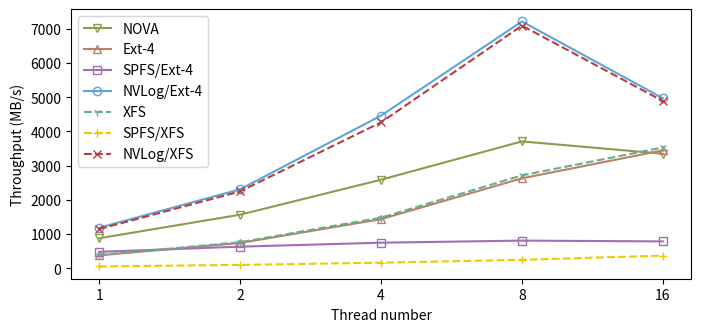

Source code (Python):
import matplotlib.pyplot as plt
import numpy as np

fsnames = ['NOVA', 'Ext-4', 'SPFS/Ext-4', 'NVLog/Ext-4', 'XFS', 'SPFS/XFS', 'NVLog/XFS']

data = {
    'NOVA': [881.33, 1570.0, 2591.0, 3710.33, 3350.33],
    'Ext-4': [382.66, 743.66, 1440.0, 2631.33, 3449.33],
    'SPFS/Ext-4': [485.0, 636.33, 752.0, 813.0, 790.0],
    'NVLog/Ext-4': [1189.33, 2311.0, 4462.66, 7212.66, 4971.0],
    'XFS' : [392.66, 767, 1483, 2717.66, 3534.33], 
    'SPFS/XFS' : [57.80, 104.23, 168.76, 251.66, 375.0],
    'NVLog/XFS' : [1150.33, 2250, 4267.33, 7092, 4889], 
}

colors = {
    'NOVA' : '#8b9d4a', # BDD174
    'Ext-4' : '#bd8066', 
    'SPFS/Ext-4' : '#a56cb6', # BD97CE
    # 'P2CACHE (sim)' : '#64ae8f', # CCA391
    'NVLog/Ext-4' : '#5FA4D9', 
    'XFS' : '#64ae8f', 
    'SPFS/XFS' : '#EEC900',
    'NVLog/XFS' : '#ba3e3e', 

}

markers = {
    'NOVA' : 'v',
    'Ext-4' : '^',
    'SPFS/Ext-4' : 's',
    # 'P2CACHE (sim)' : 'D',
    'NVLog/Ext-4' : 'o',
    'XFS' : '1',
    'SPFS/XFS' : '+',
    'NVLog/XFS' : 'x',
}

lines = {
    'NOVA' : '-',
    'Ext-4' : '-',
    'SPFS/Ext-4' : '-',
    # 'P2CACHE (sim)' : 'D',
    'NVLog/Ext-4' : '-',
    'XFS' : '--',
    'SPFS/XFS' : '--',
    'NVLog/XFS' : '--',
}

plt.figure(figsize=(8,3.5))
plt.xlabel("Thread number")
plt.ylabel("Throughput (MB/s)")
plt.xticks(ticks=range(0, 5), labels=['1', '2', '4', '8', '16'])
# plt.ylim(top=7500)
# plt.title(title)
x = range(0, 5)
for fs in fsnames:
    plt.plot(x, data[fs], marker=markers[fs], markeredgewidth=1, markerfacecolor='none', linestyle=lines[fs], color=colors[fs], label=fs)

plt.legend()
plt.savefig('scale.pdf', bbox_inches='tight')